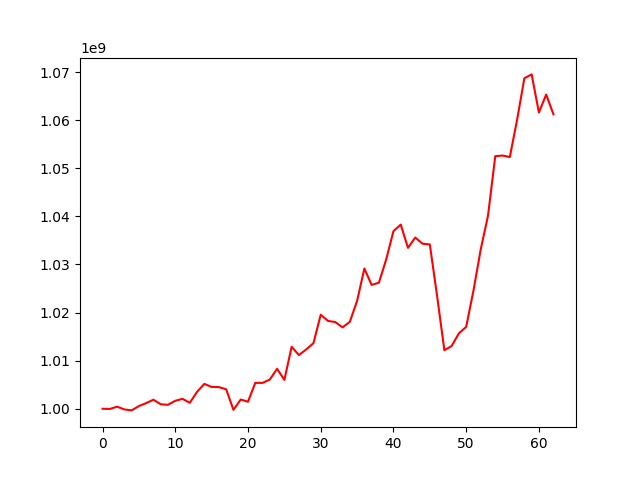

Data behind this chart, as committed beside it:
, 0
0, 1000000000
1, 999955568
2, 1000423821
3, 999861271
4, 999656587
5, 1000556632
6, 1001172741
7, 1001882211
8, 1000928154
9, 1000821676
10, 1001656393
11, 1002058331
12, 1001233962
13, 1003526004
14, 1005167232
15, 1004531587
16, 1004501307
17, 1004040963
18, 999771832
19, 1001915279
20, 1001459077
21, 1005382139
22, 1005378564
23, 1006061968
24, 1008304352
25, 1005997554
26, 1012881094
27, 1011150825
28, 1012332063
29, 1013636267
30, 1019546489
31, 1018260897
32, 1018024701
33, 1016921177
34, 1018066209
35, 1022415474
36, 1029147102
37, 1025749865
38, 1026207639
39, 1031025320
40, 1036920799
41, 1038282619
42, 1033451243
43, 1035596849
44, 1034310385
45, 1034163752
46, 1023472721
47, 1012168818
48, 1013038620
49, 1015674053
50, 1017020897
51, 1024547006
52, 1033126722
53, 1040128899
54, 1052509637
55, 1052639167
56, 1052333022
57, 1060051785
58, 1068708098
59, 1069510796
... 3 more rows
